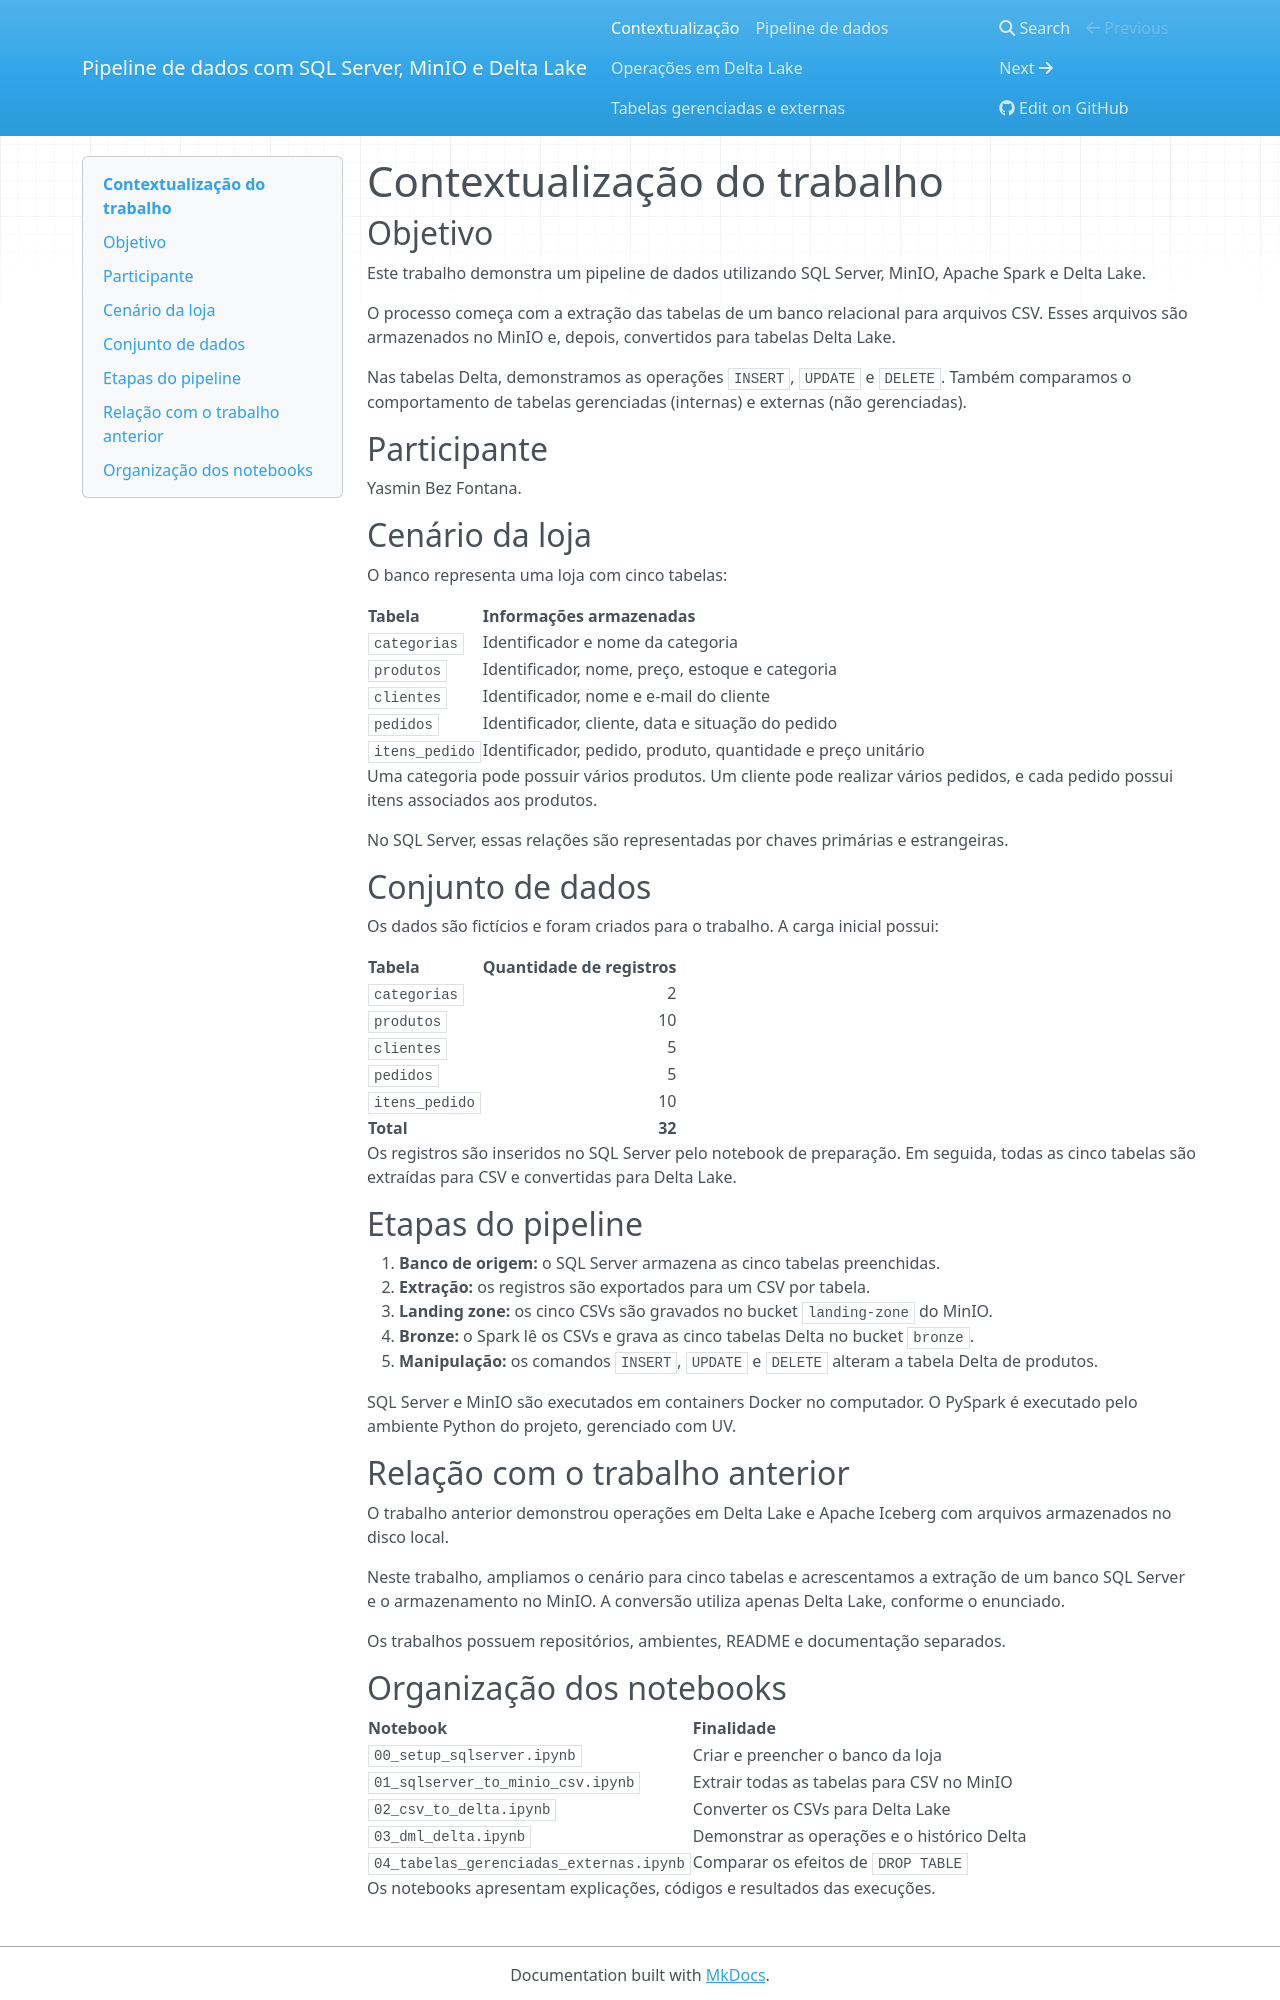

repository: bfontanayasmin/trabalhoEngdeDados2 · page: index.html · generator: mkdocs

# Contextualização do trabalho

## Objetivo

Este trabalho demonstra um pipeline de dados utilizando SQL Server, MinIO, Apache Spark e Delta Lake.

O processo começa com a extração das tabelas de um banco relacional para arquivos CSV. Esses arquivos são armazenados no MinIO e, depois, convertidos para tabelas Delta Lake.

Nas tabelas Delta, demonstramos as operações `INSERT`, `UPDATE` e `DELETE`. Também comparamos o comportamento de tabelas gerenciadas (internas) e externas (não gerenciadas).

## Participante

Yasmin Bez Fontana.

## Cenário da loja

O banco representa uma loja com cinco tabelas:

| Tabela | Informações armazenadas |
|---|---|
| `categorias` | Identificador e nome da categoria |
| `produtos` | Identificador, nome, preço, estoque e categoria |
| `clientes` | Identificador, nome e e-mail do cliente |
| `pedidos` | Identificador, cliente, data e situação do pedido |
| `itens_pedido` | Identificador, pedido, produto, quantidade e preço unitário |

Uma categoria pode possuir vários produtos. Um cliente pode realizar vários pedidos, e cada pedido possui itens associados aos produtos.

No SQL Server, essas relações são representadas por chaves primárias e estrangeiras.

## Conjunto de dados

Os dados são fictícios e foram criados para o trabalho. A carga inicial possui:

| Tabela | Quantidade de registros |
|---|---:|
| `categorias` | 2 |
| `produtos` | 10 |
| `clientes` | 5 |
| `pedidos` | 5 |
| `itens_pedido` | 10 |
| **Total** | **32** |

Os registros são inseridos no SQL Server pelo notebook de preparação. Em seguida, todas as cinco tabelas são extraídas para CSV e convertidas para Delta Lake.

## Etapas do pipeline

1. **Banco de origem:** o SQL Server armazena as cinco tabelas preenchidas.
2. **Extração:** os registros são exportados para um CSV por tabela.
3. **Landing zone:** os cinco CSVs são gravados no bucket `landing-zone` do MinIO.
4. **Bronze:** o Spark lê os CSVs e grava as cinco tabelas Delta no bucket `bronze`.
5. **Manipulação:** os comandos `INSERT`, `UPDATE` e `DELETE` alteram a tabela Delta de produtos.

SQL Server e MinIO são executados em containers Docker no computador. O PySpark é executado pelo ambiente Python do projeto, gerenciado com UV.

## Relação com o trabalho anterior

O trabalho anterior demonstrou operações em Delta Lake e Apache Iceberg com arquivos armazenados no disco local.

Neste trabalho, ampliamos o cenário para cinco tabelas e acrescentamos a extração de um banco SQL Server e o armazenamento no MinIO. A conversão utiliza apenas Delta Lake, conforme o enunciado.

Os trabalhos possuem repositórios, ambientes, README e documentação separados.
